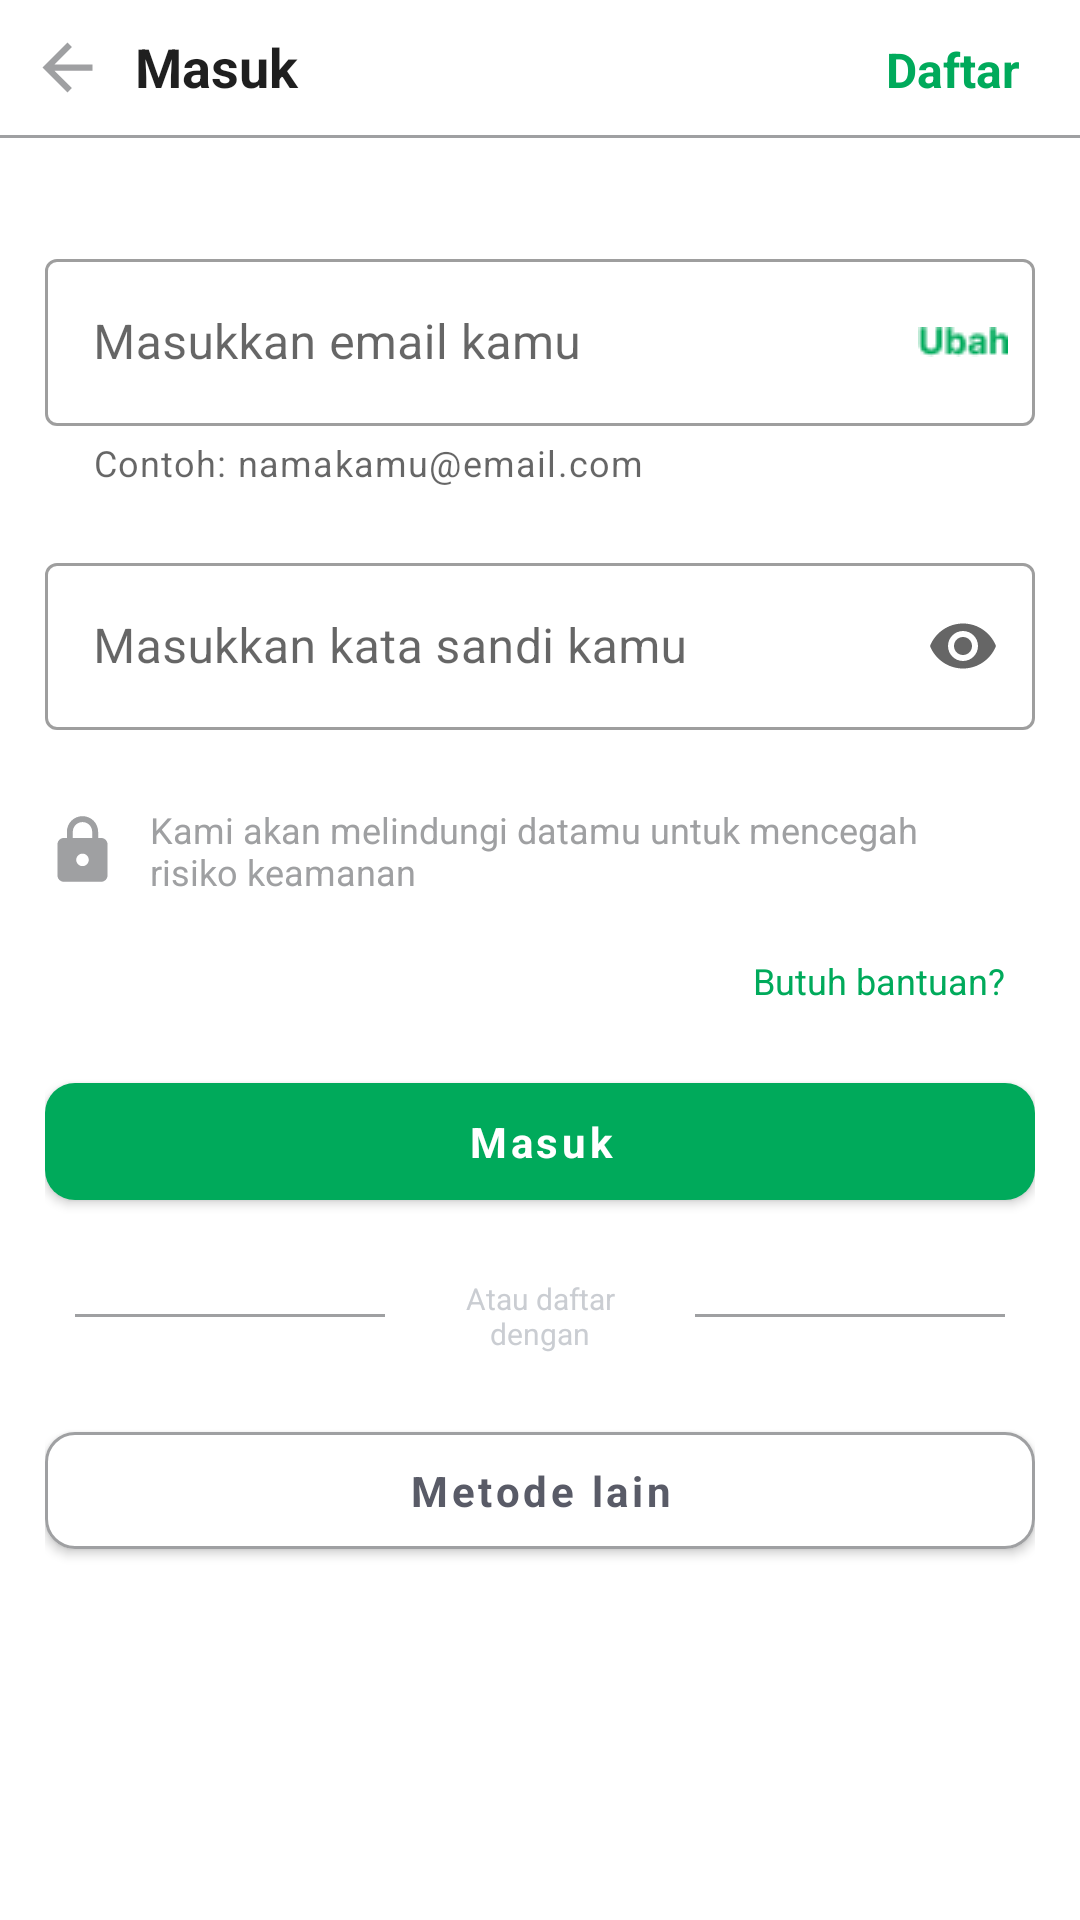

Android layout source for this screen:
<!-- AndroidManifest.xml: application theme Theme.Ecommerce -->
<!-- res/layout/activity_login.xml -->
<?xml version="1.0" encoding="utf-8"?>
<FrameLayout xmlns:android="http://schemas.android.com/apk/res/android"
    xmlns:app="http://schemas.android.com/apk/res-auto"
    xmlns:tools="http://schemas.android.com/tools"
    android:layout_width="match_parent"
    android:layout_height="match_parent"
    android:orientation="vertical"
    tools:context=".presentation.ui.login.screen.LoginActivity">


    <LinearLayout
        android:layout_width="match_parent"
        android:layout_height="match_parent"
        android:orientation="vertical">

        <LinearLayout
            android:layout_width="match_parent"
            android:layout_height="wrap_content"
            android:orientation="horizontal"
            android:padding="@dimen/dp10">

            <ImageView
                android:id="@+id/img_back"
                android:layout_width="wrap_content"
                android:layout_height="wrap_content"
                android:layout_gravity="center_vertical"
                android:src="@drawable/ic_back" />

            <TextView
                style="@style/AppTheme.TextTittle"
                android:layout_width="0dp"
                android:layout_height="wrap_content"
                android:layout_marginStart="@dimen/dp10"
                android:layout_marginEnd="@dimen/dp10"
                android:layout_weight="1"
                android:text="@string/text_login"
                android:textColor="@color/black"
                android:textStyle="bold" />

            <TextView
                android:id="@+id/tv_register"
                style="@style/AppTheme.TextSubTittle"
                android:layout_width="wrap_content"
                android:layout_height="wrap_content"
                android:layout_marginEnd="@dimen/dp10"
                android:text="@string/text_register"
                android:textColor="@color/primary_color"
                android:textStyle="bold" />

        </LinearLayout>


        <View
            android:layout_width="match_parent"
            android:layout_height="1dp"
            android:background="@color/grey" />

        <LinearLayout
            android:layout_width="match_parent"
            android:layout_height="0dp"
            android:layout_weight="1"
            android:orientation="vertical"
            android:padding="@dimen/dp15">

            <com.google.android.material.textfield.TextInputLayout
                android:id="@+id/et_input_email"
                style="@style/Widget.MaterialComponents.TextInputLayout.OutlinedBox"
                android:layout_width="match_parent"
                android:layout_height="wrap_content"
                android:layout_marginTop="@dimen/dp20"
                android:hint="@string/text_hint_email"
                app:endIconMode="custom"
                app:endIconDrawable="@drawable/ic_ubah"
                app:endIconTint="@color/primary_color"
                app:helperText="@string/text_suffix_email"

                app:hintAnimationEnabled="true">

                <com.google.android.material.textfield.TextInputEditText
                    android:id="@+id/et_email"
                    android:layout_width="match_parent"
                    android:layout_height="wrap_content"
                    android:inputType="textEmailAddress" />

            </com.google.android.material.textfield.TextInputLayout>

            <com.google.android.material.textfield.TextInputLayout

                style="@style/Widget.MaterialComponents.TextInputLayout.OutlinedBox"
                android:layout_width="match_parent"
                android:layout_height="wrap_content"
                android:layout_marginTop="@dimen/dp20"
                android:hint="@string/text_hint_password"
                app:endIconMode="password_toggle"
                app:hintTextColor="@color/grey"
                app:hintAnimationEnabled="true">

                <com.google.android.material.textfield.TextInputEditText
                    android:id="@+id/et_password"
                    android:layout_width="match_parent"
                    android:layout_height="wrap_content"
                    android:inputType="textPassword" />

            </com.google.android.material.textfield.TextInputLayout>


            <LinearLayout
                android:layout_width="match_parent"
                android:layout_height="wrap_content"
                android:layout_marginTop="@dimen/dp15"
                android:orientation="horizontal">


                <ImageView
                    android:layout_width="wrap_content"
                    android:layout_height="wrap_content"
                    android:layout_gravity="center_vertical"
                    android:src="@drawable/ic_lock" />

                <TextView
                    style="@style/AppTheme.TextMini"
                    android:layout_width="match_parent"
                    android:layout_height="wrap_content"
                    android:layout_margin="@dimen/dp10"
                    android:text="@string/text_security"
                    android:textColor="@color/grey"
                    android:textSize="12sp" />

            </LinearLayout>

            <TextView
                android:id="@+id/tv_help"
                style="@style/AppTheme.TextMini"
                android:layout_width="match_parent"
                android:layout_height="wrap_content"
                android:layout_margin="@dimen/dp10"
                android:gravity="end"
                android:text="@string/text_help"
                android:textColor="@color/primary_color"
                android:textSize="12sp" />

            <com.google.android.material.button.MaterialButton
                android:id="@+id/btn_login"
                style="@style/AppTheme.TextDefault"
                android:layout_width="match_parent"
                android:layout_height="wrap_content"
                android:layout_marginTop="@dimen/dp10"
                android:layout_marginBottom="@dimen/dp10"
                android:padding="@dimen/dp10"
                android:text="@string/text_login"
                android:textAllCaps="false"
                android:textColor="@color/white"
                android:textStyle="bold"
                app:cornerRadius="@dimen/dp10" />

            <LinearLayout
                android:layout_width="match_parent"
                android:layout_height="wrap_content"
                android:orientation="horizontal"
                android:padding="@dimen/dp10">

                <View
                    android:layout_width="match_parent"
                    android:layout_height="1dp"
                    android:layout_gravity="center_vertical"
                    android:layout_weight="1"
                    android:background="@color/grey" />

                <TextView
                    style="@style/AppTheme.TextMini"
                    android:layout_width="match_parent"
                    android:layout_height="wrap_content"
                    android:layout_marginStart="@dimen/dp10"
                    android:layout_marginEnd="@dimen/dp10"
                    android:layout_weight="1"
                    android:text="@string/text_or_register"
                    android:textAlignment="center"
                    android:textColor="@color/semi_grey" />

                <View
                    android:layout_width="match_parent"
                    android:layout_height="1dp"
                    android:layout_gravity="center_vertical"
                    android:layout_weight="1"
                    android:background="@color/grey" />

            </LinearLayout>

            <com.google.android.material.button.MaterialButton
                android:id="@+id/login_google"
                style="@style/AppTheme.TextDefault"
                android:layout_width="match_parent"
                android:layout_height="wrap_content"
                android:layout_marginTop="@dimen/dp10"
                android:layout_marginBottom="@dimen/dp10"
                android:padding="@dimen/dp10"
                android:text="@string/other_methods"
                android:textAllCaps="false"
                android:textColor="@color/semi_black"
                android:textStyle="bold"
                app:backgroundTint="@color/white"
                app:cornerRadius="@dimen/dp10"
                app:strokeColor="@color/grey"
                app:strokeWidth="1dp" />


            <TextView
                android:id="@+id/text"
                style="@style/AppTheme.TextMini"
                android:layout_width="match_parent"
                android:layout_height="wrap_content"
                android:layout_margin="@dimen/dp10"
                android:textAlignment="center"
                android:textColor="@color/black" />


        </LinearLayout>

    </LinearLayout>

    <RelativeLayout
        android:id="@+id/loadingPanel"
        android:layout_width="match_parent"
        android:layout_height="match_parent"
        android:visibility="gone"
        android:gravity="center">

        <LinearLayout
            android:id="@+id/loadingBg"
            android:layout_width="match_parent"
            android:layout_height="match_parent"
            android:alpha="0.8"
            android:background="#000000"
            android:orientation="vertical" />

        <androidx.constraintlayout.widget.ConstraintLayout
            android:layout_width="match_parent"
            android:layout_height="match_parent">

            <androidx.cardview.widget.CardView
                android:id="@+id/card_loading"
                android:layout_width="wrap_content"
                android:layout_height="wrap_content"
                android:layout_centerInParent="true"
                android:padding="@dimen/dp15"
                app:cardCornerRadius="@dimen/dp10"
                app:cardElevation="@dimen/dp10"
                app:layout_constraintBottom_toBottomOf="parent"
                app:layout_constraintEnd_toEndOf="parent"
                app:layout_constraintStart_toStartOf="parent"
                app:layout_constraintTop_toTopOf="parent">

                <LinearLayout
                    android:layout_width="wrap_content"
                    android:layout_height="wrap_content"
                    android:layout_gravity="center_horizontal"
                    android:background="@drawable/background_rounded"
                    android:gravity="center_horizontal"
                    android:orientation="vertical"
                    android:padding="@dimen/dp25">

                    <ProgressBar
                        android:layout_width="wrap_content"
                        android:layout_height="wrap_content"
                        android:background="@color/white"
                        android:progressBackgroundTint="@color/white"
                        android:progressTint="@color/primary_color" />

                    <TextView
                        style="@style/AppTheme.TextDefault"
                        android:layout_width="wrap_content"
                        android:layout_height="wrap_content"
                        android:layout_marginTop="@dimen/dp10"
                        android:text="@string/text_wait"
                        android:textColor="@color/black"
                        android:textStyle="bold" />

                </LinearLayout>

            </androidx.cardview.widget.CardView>
        </androidx.constraintlayout.widget.ConstraintLayout>

    </RelativeLayout>

</FrameLayout>
<!-- resources referenced by this layout -->
<resources>
  <color name="black">#1F1F1F</color>
  <color name="grey">#9FA0A2</color>
  <color name="primary_color">#00AA5B</color>
  <color name="semi_black">#595B67</color>
  <color name="semi_grey">#CACDD2</color>
  <color name="white">#FFFFFFFF</color>
  <dimen name="dp10">10dp</dimen>
  <dimen name="dp15">15dp</dimen>
  <dimen name="dp20">20dp</dimen>
  <dimen name="dp25">25dp</dimen>
  <!-- drawable background_rounded (drawable) -->
  <?xml version="1.0" encoding="utf-8"?>
  <shape xmlns:android="http://schemas.android.com/apk/res/android">
  
      <solid android:color="@color/white"/>
      <corners android:radius="@dimen/dp5"/>
  
  </shape>
  <!-- drawable ic_back (drawable) -->
  <vector android:autoMirrored="true" android:height="25dp"
      android:tint="@color/grey" android:viewportHeight="24"
      android:viewportWidth="24" android:width="25dp" xmlns:android="http://schemas.android.com/apk/res/android">
      <path android:fillColor="@android:color/white" android:pathData="M20,11H7.83l5.59,-5.59L12,4l-8,8 8,8 1.41,-1.41L7.83,13H20v-2z"/>
  </vector>
  <!-- drawable ic_lock (drawable) -->
  <vector android:height="25dp" android:tint="@color/grey"
      android:viewportHeight="24" android:viewportWidth="24"
      android:width="25dp" xmlns:android="http://schemas.android.com/apk/res/android">
      <path android:fillColor="@android:color/white" android:pathData="M18,8h-1L17,6c0,-2.76 -2.24,-5 -5,-5S7,3.24 7,6v2L6,8c-1.1,0 -2,0.9 -2,2v10c0,1.1 0.9,2 2,2h12c1.1,0 2,-0.9 2,-2L20,10c0,-1.1 -0.9,-2 -2,-2zM12,17c-1.1,0 -2,-0.9 -2,-2s0.9,-2 2,-2 2,0.9 2,2 -0.9,2 -2,2zM15.1,8L8.9,8L8.9,6c0,-1.71 1.39,-3.1 3.1,-3.1 1.71,0 3.1,1.39 3.1,3.1v2z"/>
  </vector>
  <string name="other_methods">Metode lain</string>
  <string name="text_help">Butuh bantuan?</string>
  <string name="text_hint_email">Masukkan email kamu</string>
  <string name="text_hint_password">Masukkan kata sandi kamu</string>
  <string name="text_login">Masuk</string>
  <string name="text_or_register">Atau daftar dengan</string>
  <string name="text_register">Daftar</string>
  <string name="text_security">Kami akan melindungi datamu untuk mencegah risiko keamanan</string>
  <string name="text_suffix_email">Contoh: namakamu@email.com</string>
  <string name="text_wait">Tunggu sebentar yaa</string>
  <style name="AppTheme.TextDefault" parent="TextAppearance.AppCompat">
          <item name="color">@color/black</item>
          <item name="fontFamily">@font/poppins</item>
      </style>
  <style name="AppTheme.TextMini" parent="TextAppearance.AppCompat">
          <item name="color">@color/black</item>
          <item name="fontFamily">@font/poppins</item>
          <item name="android:textSize">@dimen/sp10</item>
      </style>
  <style name="AppTheme.TextSubTittle" parent="TextAppearance.AppCompat">
          <item name="color">@color/black</item>
          <item name="fontFamily">@font/poppins</item>
          <item name="android:textSize">@dimen/sp16</item>
      </style>
  <style name="AppTheme.TextTittle" parent="TextAppearance.AppCompat">
          <item name="color">@color/black</item>
          <item name="fontFamily">@font/poppins</item>
          <item name="android:textSize">@dimen/sp18</item>
      </style>
  <dimen name="dp5">5dp</dimen>
  <dimen name="sp10">10sp</dimen>
  <dimen name="sp16">16sp</dimen>
  <dimen name="sp18">18sp</dimen>
  <style name="AppBottomSheetDialogTheme" parent="Theme.Design.Light.BottomSheetDialog">
          <item name="bottomSheetStyle">@style/AppModalStyle</item>
      </style>
  <color name="teal_200">#FF03DAC5</color>
  <color name="teal_700">#FF018786</color>
  <style name="AppModalStyle" parent="Widget.Design.BottomSheet.Modal">
          <item name="android:background">@drawable/background_top_rounded</item>
      </style>
</resources>
